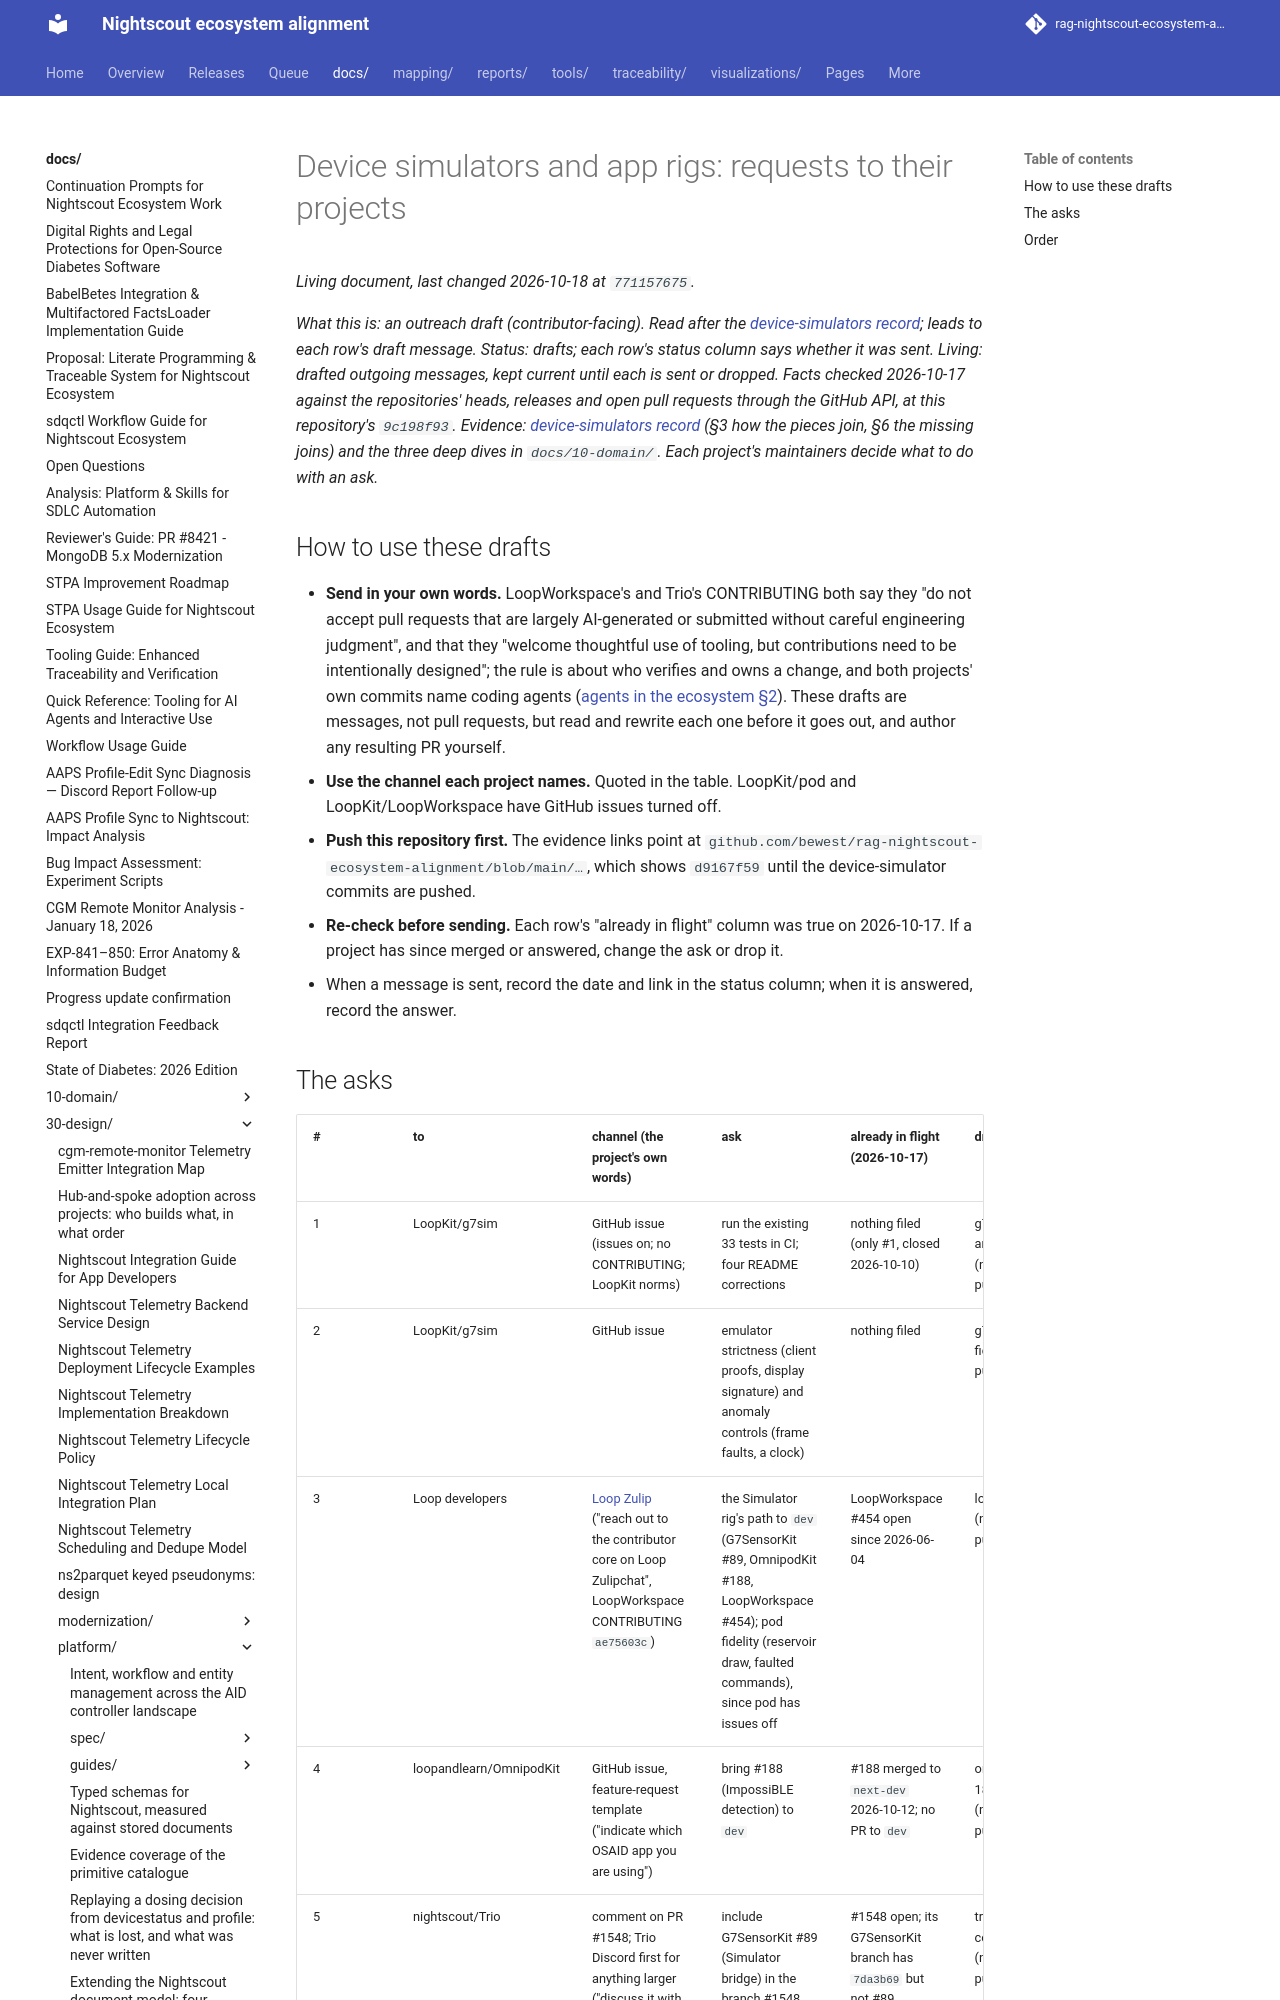

repository: bewest/rag-nightscout-ecosystem-alignment · page: docs/30-design/platform/upstream-asks-device-simulators/index.html · generator: mkdocs

# Device simulators and app rigs: requests to their projects

*What this is: an outreach draft (contributor-facing). Read after the [device-simulators
record](../../../60-research/programme/device-simulators-2026-10-17.md); leads to each row's draft
message. Status: drafts; each row's status column says whether it was sent. **Living**: drafted
outgoing messages, kept current until each is sent or dropped. Facts checked 2026-10-17 against the repositories' heads, releases and open pull requests
through the GitHub API, at this repository's `9c198f93`. Evidence:
[device-simulators record](../../../60-research/programme/device-simulators-2026-10-17.md) (§3 how the
pieces join, §6 the missing joins) and the three deep dives in `docs/10-domain/`. Each project's maintainers decide what to do with an
ask.*

## How to use these drafts

- **Send in your own words.** LoopWorkspace's and Trio's CONTRIBUTING both say they "do not accept
  pull requests that are largely AI-generated or submitted without careful engineering judgment",
  and that they "welcome thoughtful use of tooling, but contributions need to be intentionally
  designed"; the rule is about who verifies and owns a change, and both projects' own commits name
  coding agents ([agents in the ecosystem §2](../agent-trust-boundaries-2026-10-18.md#2-develop)).
  These drafts are messages, not pull requests, but read and rewrite each one before it goes out,
  and author any resulting PR yourself.
- **Use the channel each project names.** Quoted in the table. LoopKit/pod and LoopKit/LoopWorkspace
  have GitHub issues turned off.
- **Push this repository first.** The evidence links point at
  `github.com/bewest/rag-nightscout-ecosystem-alignment/blob/main/…`, which shows `d9167f59` until the
  device-simulator commits are pushed.
- **Re-check before sending.** Each row's "already in flight" column was true on 2026-10-17. If a
  project has since merged or answered, change the ask or drop it.
- When a message is sent, record the date and link in the status column; when it is answered,
  record the answer.
